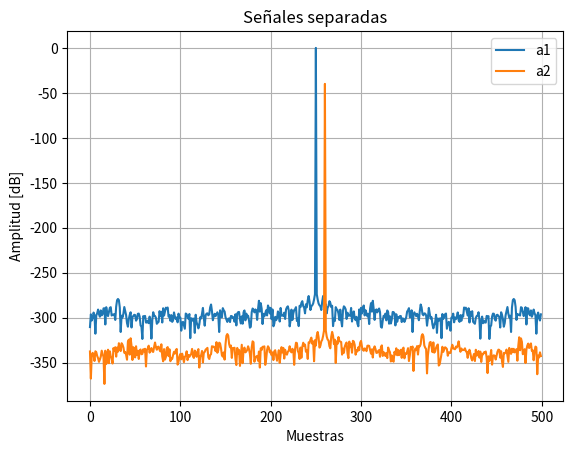
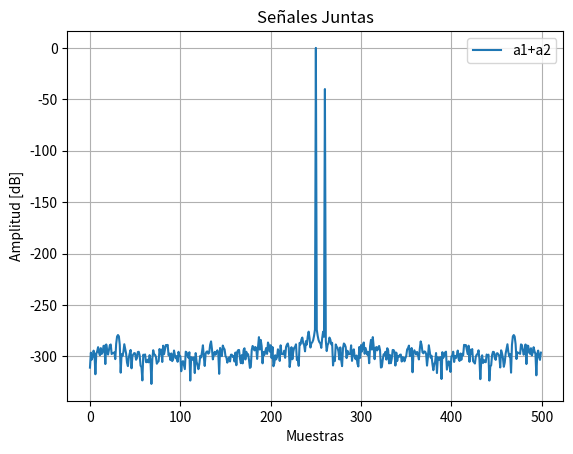

Recreate these plots in Python, in order.
# -*- coding: utf-8 -*-
"""
Created on Wed Oct  7 20:42:38 2020

[redacted]
"""

import numpy as np
import matplotlib as mpl
import matplotlib.pyplot as plt
import scipy.signal as sig
import scipy as sci
import scipy.signal.windows as win


def generador_senoidal (fs, f0, N, a0=1, p0=0):
    """ 
    
    brief:  Generador de señales senoidal, con argumentos
    
    fs:     frecuencia de muestreo de la señal [Hz]
    N:      cantidad de muestras de la señal a generar
    f0:     frecuencia de la senoidal [Hz]
    a0:     amplitud pico de la señal [V]
    p0:     fase de la señal sinusoidal [rad]
    
    como resultado la señal devuelve:
    
    signal: senoidal evaluada en cada instante 
    tt:     base de tiempo de la señal
    """    

    # comienzo de la función  
    Ts = 1/fs
    tt=np.arange(0.0,N*Ts,Ts)        
    signal = a0 * np.sin( 2*np.pi*f0*tt + p0 )  
    # fin de la función  
    return tt, signal
def generador_cuadrada (fs, f0, N, a0=1, p0=0,dt = 0.5):
    """
    Parameters
    ----------
    fs : float
        frecuencia de sampleo.
    f0 : float
        frecuencia dela señal.
    N : int
        cantidad de muestras.
    a0 : float, optional
        amplitud. The default is 1.
    p0 : float, optional
        fase. The default is 0.
    dt: float
        duty de la señal. The default is 0.5
        
    Returns
    -------
    signal: senoidal evaluada en cada instante 
    tt:     base de tiempo de la señal

    """
    Ts = 1/fs
    tt=np.arange(0.0,N*Ts,Ts)
    signal = a0 * sig.square( 2*np.pi*f0*tt + p0,dt )
    
    return tt,signal    
def generador_dienteDeSierra (fs, f0, N, a0=1, p0=0):
    """
    Parameters
    ----------
    fs : float
        frecuencia de sampleo.
    f0 : float
        frecuencia dela señal.
    N : int
        cantidad de muestras.
    a0 : float, optional
        amplitud. The default is 1.
    p0 : float, optional
        fase. The default is 0.

    Returns
    -------
    tt : TYPE
        base de tiempo de la señal.
    signal : TYPE
        senoidal evaluada en cada instante .

    """
    Ts = 1/fs
    tt=np.arange(0.0,N*Ts,Ts)
    signal = a0* sig.sawtooth(2*np.pi*f0*tt + p0)
    
    
    return tt,signal
def mi_analizador (signal, muestras, plotSi = False, dbSi = False):
    """
    Funcion para analizar el espectro de una señal

    Parameters
    ----------
    signal : Array of float64
        Señal que quiero analizar
    muestras : int
        Cantidad de muestras que tiene la señal
    plotSi: bool
        Define si plotea la funcion de analizador  o no
    dbSi: bool
        Define si la informacion se entrega en veces o en dB

    Returns
    -------
    fft_abs : Array of float64
        vector modulo de la fft normalizado para cumplir parseval
    fft_phs : Array of float64
        Vector de fase de la fft
    eje : Array 
        Eje de frecuencias.

    """
    fft = sci.fft.fft(signal)
    fft_abs = np.abs(fft)*2/fft.size #Se utilzia 2/N para respetar parseval y que se mantenga la PSD.
    fft_abs = fft_abs[0:muestras//2]
    fft_phs = np.angle(fft,deg = True)
    fft_phs = fft_phs[0:muestras//2]
    
    eje=np.arange(0,muestras/2,(muestras/2)/fft_abs.size)
    
    if dbSi:
        fft_abs = 20*np.log10(fft_abs[0:muestras//2])

    if plotSi:
        plt.plot(eje, fft_abs)
        plt.title("abs(scipy.fft.fft)")
        plt.grid(which='both', axis='both')
        plt.show()
        
    return fft_abs,fft_phs,eje


N  = 100000 # muestras
Nz = 19*N
fs = 100000 # Hz
a0 = 1 # Volts
p0 = 0 # radianes
f0 = 1  # Hz ->500
"""
winBartlett = win.bartlett(N) 
winHann = win.hann(N)
winBlackman = win.blackman(N)
winFlatTop = win.flattop(N)
tt=np.arange(0,N)

plt.figure(5)
plt.plot(tt, winBartlett,label='Bartlet')
plt.plot(tt, winHann, label = 'Hann')
plt.plot(tt, winBlackman, label = 'Blackman')
plt.plot(tt, winFlatTop, label = 'Flat-Top')
plt.title('Ventanas' )
plt.xlabel('Muestras')
plt.ylabel('Amplitud')
plt.grid(which='both', axis='both')
plt.legend()

#Se aplica Zero-Padding para mejorar la resolucion de la fft
zeros = np.zeros(Nz)
winBartlettZero = np.concatenate((winBartlett,zeros))
winHannZero = np.concatenate((winHann,zeros))
winBlackmanZero = np.concatenate((winBlackman,zeros))
winFlatTopZero = np.concatenate((winFlatTop,zeros))
#buscar la forma de  nivelar todas las fft de las ventanas

fftBartlett = mi_analizador(winBartlettZero,N,False,True)
fftHann = mi_analizador(winHannZero,N,False,True)
fftBlackman = mi_analizador(winBlackmanZero,N,False,True)
fftFlatTop = mi_analizador(winFlatTopZero,N,False,True)

plt.figure(6)
plt.plot(fftBartlett[2], fftBartlett[0],label='Bartlet')
plt.plot(fftHann[2], fftHann[0], label = 'Hann')
plt.plot(fftBlackman[2], fftBlackman[0], label = 'Blackman')
plt.plot(fftFlatTop[2], fftFlatTop[0], label = 'Flat-Top')
plt.title('FFT de las ventanas' )
plt.xlabel('Muestras')
plt.ylabel('Amplitud')
plt.grid(which='both', axis='both')
plt.legend()
"""

#Punto 2
N  = 1000 # muestras
fs = 1000 # Hz
p0 = 0 # radianes
f1 = 250  # Hz ->500
f2 = 260
a1 = 1
a2 = 0.01
tt,xx1 = generador_senoidal(fs,f1,N,a1,p0)
tt,xx2 = generador_senoidal(fs,f2,N,a2,p0)
xx0 = xx1 + xx2

#Aplico Zero Padding
zeros = np.zeros(19*N)
#xx1 = np.concatenate((xx1,zeros))
#xx2 = np.concatenate((xx2,zeros))
#xx0 = np.concatenate((xx0,zeros))

ffta1 = np.abs(sci.fft.fft(xx1)*2/N)
ffta1 = ffta1[0:xx1.size//2]
ffta1 = 20*np.log10(ffta1)
ffta2 = np.abs(sci.fft.fft(xx2)*2/N)
ffta2 = ffta2[0:xx2.size//2]
ffta2 = 20*np.log10(ffta2)
ffta0 = np.abs(sci.fft.fft(xx0)*2/N)
ffta0 = ffta0[0:xx0.size//2]
ffta0 = 20*np.log10(ffta0)
fft_eje = np.arange(0,N/2,(N/2)/ffta1.size)
    
plt.figure(2)
plt.plot(fft_eje,ffta1,label='a1')
plt.plot(fft_eje,ffta2,label='a2')
plt.title('Señales separadas' )
plt.xlabel('Muestras')
plt.ylabel('Amplitud [dB]')
plt.grid(which='both', axis='both')
plt.legend()

plt.figure(3)
plt.plot(fft_eje,ffta0,label='a1+a2')
plt.title('Señales Juntas' )
plt.xlabel('Muestras')
plt.ylabel('Amplitud [dB]')
plt.grid(which='both', axis='both')
plt.legend()